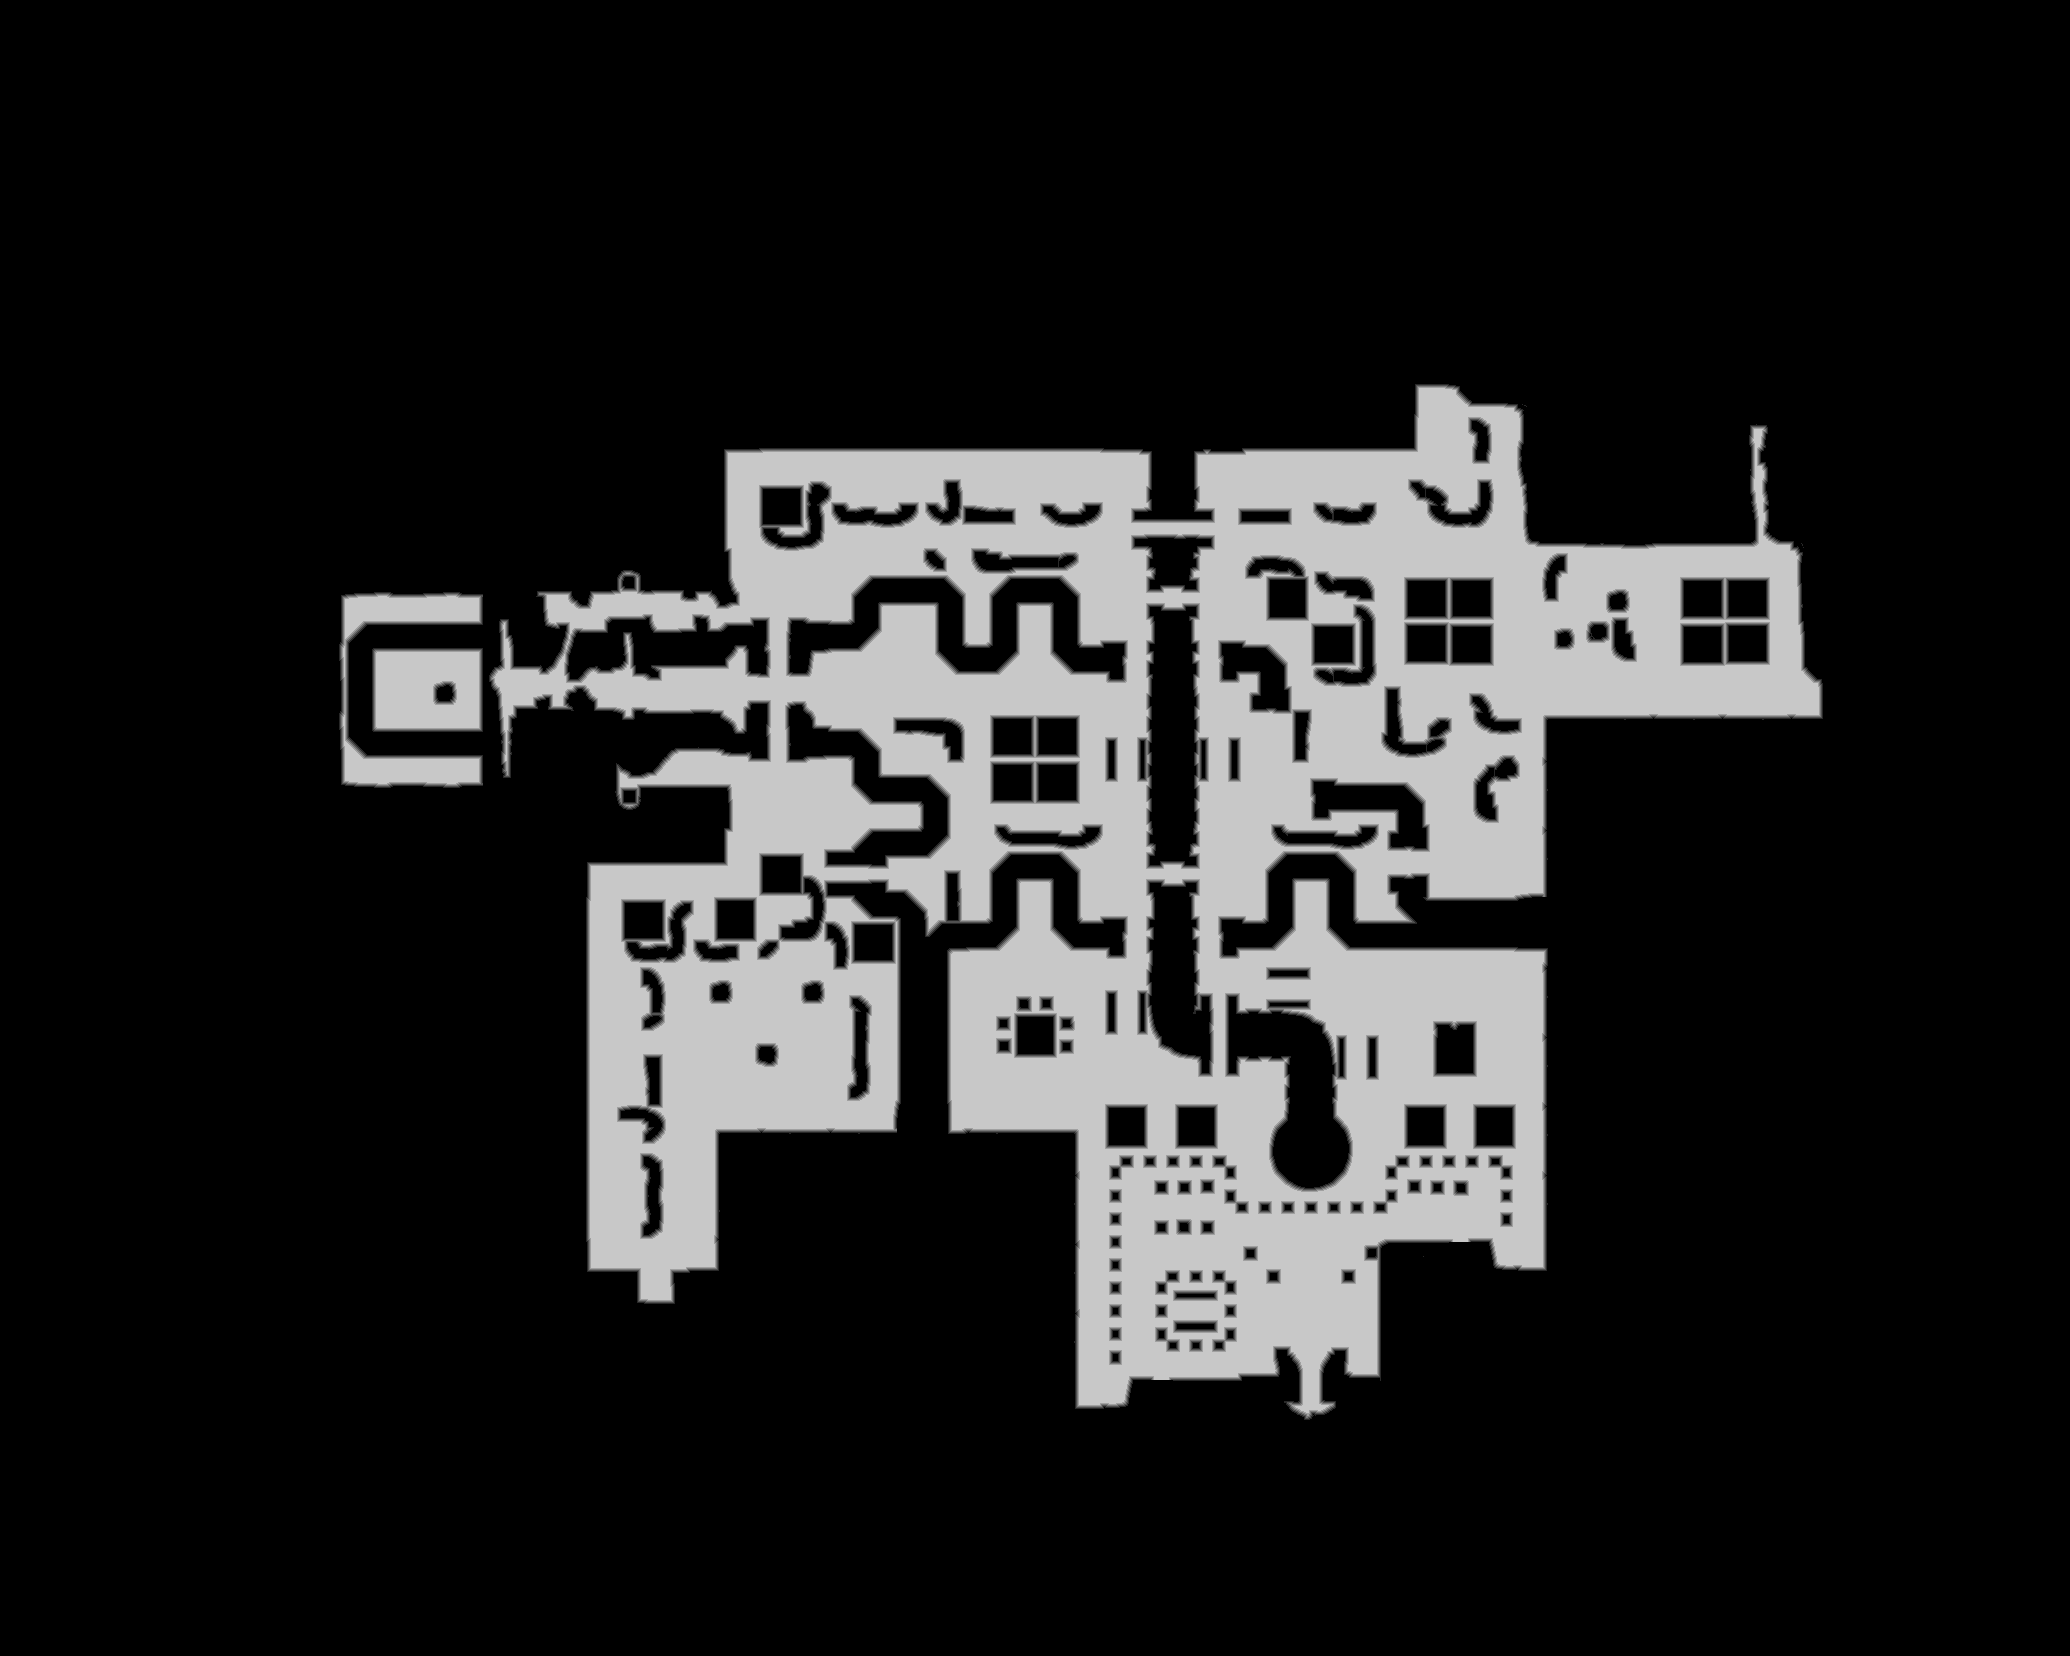

The file beside this chart, header and first rows:
source	tdt_hull melee
truth	truth_2defdb123f0.tsv
width	2070
height	1656
nibble	0	2773789
nibble	1	30554
nibble	2	31561
nibble	3	32488
nibble	4	32937
nibble	5	526591
